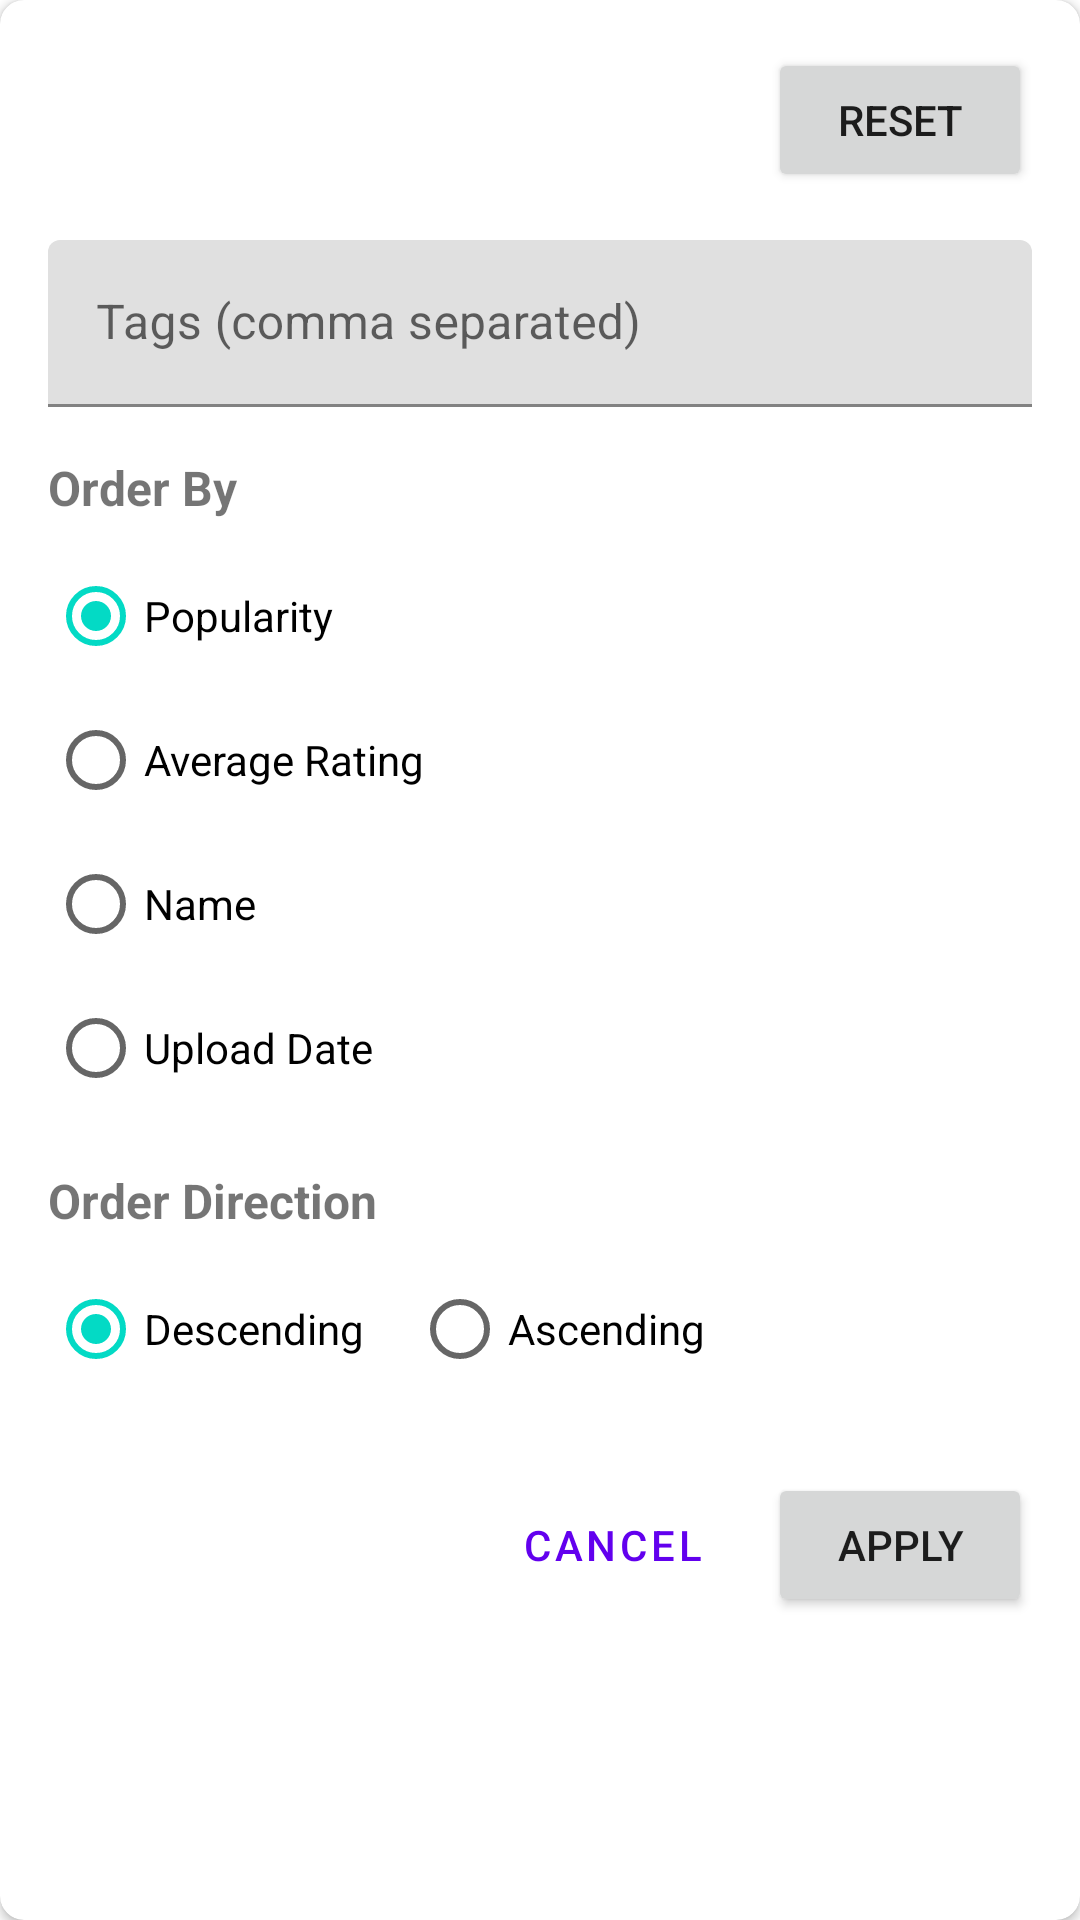

The Android layout XML behind this screen, and the referenced resources:
<!-- AndroidManifest.xml: application theme Theme.CamMask -->
<!-- res/layout/dialog_filter.xml -->
<?xml version="1.0" encoding="utf-8"?>
<androidx.cardview.widget.CardView
        xmlns:android="http://schemas.android.com/apk/res/android"
        xmlns:app="http://schemas.android.com/apk/res-auto"
        android:layout_width="match_parent"
        android:layout_height="wrap_content"
        android:layout_margin="16dp"
        app:cardCornerRadius="8dp">

    <LinearLayout
            android:layout_width="match_parent"
            android:layout_height="wrap_content"
            android:orientation="vertical"
            android:padding="16dp">

        <Button
                android:id="@+id/resetButton"
                android:layout_width="wrap_content"
                android:layout_height="wrap_content"
                android:text="Reset"
                android:layout_gravity="end"/>

        <com.google.android.material.textfield.TextInputLayout
                android:id="@+id/tagsInputLayout"
                android:layout_width="match_parent"
                android:layout_height="wrap_content"
                android:hint="Tags (comma separated)"
                android:layout_marginTop="16dp">

            <com.google.android.material.textfield.TextInputEditText
                    android:id="@+id/tagsInput"
                    android:layout_width="match_parent"
                    android:layout_height="wrap_content"
                    android:inputType="text"/>

        </com.google.android.material.textfield.TextInputLayout>

        <TextView
                android:layout_width="wrap_content"
                android:layout_height="wrap_content"
                android:text="Order By"
                android:textSize="16sp"
                android:textStyle="bold"
                android:layout_marginTop="16dp"/>

        <RadioGroup
                android:id="@+id/orderByGroup"
                android:layout_width="match_parent"
                android:layout_height="wrap_content"
                android:orientation="vertical"
                android:layout_marginTop="8dp">

            <RadioButton
                    android:id="@+id/orderByPopularity"
                    android:layout_width="wrap_content"
                    android:layout_height="wrap_content"
                    android:text="Popularity"
                    android:checked="true"/>

            <RadioButton
                    android:id="@+id/orderByRating"
                    android:layout_width="wrap_content"
                    android:layout_height="wrap_content"
                    android:text="Average Rating"/>

            <RadioButton
                    android:id="@+id/orderByName"
                    android:layout_width="wrap_content"
                    android:layout_height="wrap_content"
                    android:text="Name"/>

            <RadioButton
                    android:id="@+id/orderByDate"
                    android:layout_width="wrap_content"
                    android:layout_height="wrap_content"
                    android:text="Upload Date"/>

        </RadioGroup>

        <TextView
                android:layout_width="wrap_content"
                android:layout_height="wrap_content"
                android:text="Order Direction"
                android:textSize="16sp"
                android:textStyle="bold"
                android:layout_marginTop="16dp"/>

        <RadioGroup
                android:id="@+id/orderDirectionGroup"
                android:layout_width="match_parent"
                android:layout_height="wrap_content"
                android:orientation="horizontal"
                android:layout_marginTop="8dp">

            <RadioButton
                    android:id="@+id/orderDescending"
                    android:layout_width="wrap_content"
                    android:layout_height="wrap_content"
                    android:text="Descending"
                    android:checked="true"
                    android:layout_marginEnd="16dp"/>

            <RadioButton
                    android:id="@+id/orderAscending"
                    android:layout_width="wrap_content"
                    android:layout_height="wrap_content"
                    android:text="Ascending"/>

        </RadioGroup>

        <LinearLayout
                android:layout_width="match_parent"
                android:layout_height="wrap_content"
                android:orientation="horizontal"
                android:gravity="end"
                android:layout_marginTop="24dp">

            <Button
                    android:id="@+id/cancelButton"
                    android:layout_width="wrap_content"
                    android:layout_height="wrap_content"
                    android:text="Cancel"
                    style="@style/Widget.MaterialComponents.Button.TextButton"
                    android:layout_marginEnd="8dp"/>

            <Button
                    android:id="@+id/applyButton"
                    android:layout_width="wrap_content"
                    android:layout_height="wrap_content"
                    android:text="Apply"/>

        </LinearLayout>

    </LinearLayout>

</androidx.cardview.widget.CardView>
<!-- resources referenced by this layout -->
<resources>
  <style name="Theme.CamMask" parent="Theme.MaterialComponents.DayNight.NoActionBar">
          <item name="colorPrimary">@color/purple_500</item>
          <item name="colorPrimaryVariant">@color/purple_700</item>
          <item name="colorOnPrimary">@color/white</item>
          <item name="colorSecondary">@color/teal_200</item>
          <item name="colorSecondaryVariant">@color/teal_700</item>
          <item name="colorOnSecondary">@color/black</item>
          <item name="android:statusBarColor">?attr/colorPrimaryVariant</item>
      </style>
  <!-- not gathered from this repository: default colours our renderer supplied (Android Studio template values) -->
  <color name="purple_500">#FF6200EE</color>
  <color name="purple_700">#FF3700B3</color>
  <color name="teal_200">#FF03DAC5</color>
  <color name="teal_700">#FF018786</color>
  <color name="black">#FF000000</color>
  <color name="white">#FFFFFFFF</color>
</resources>
